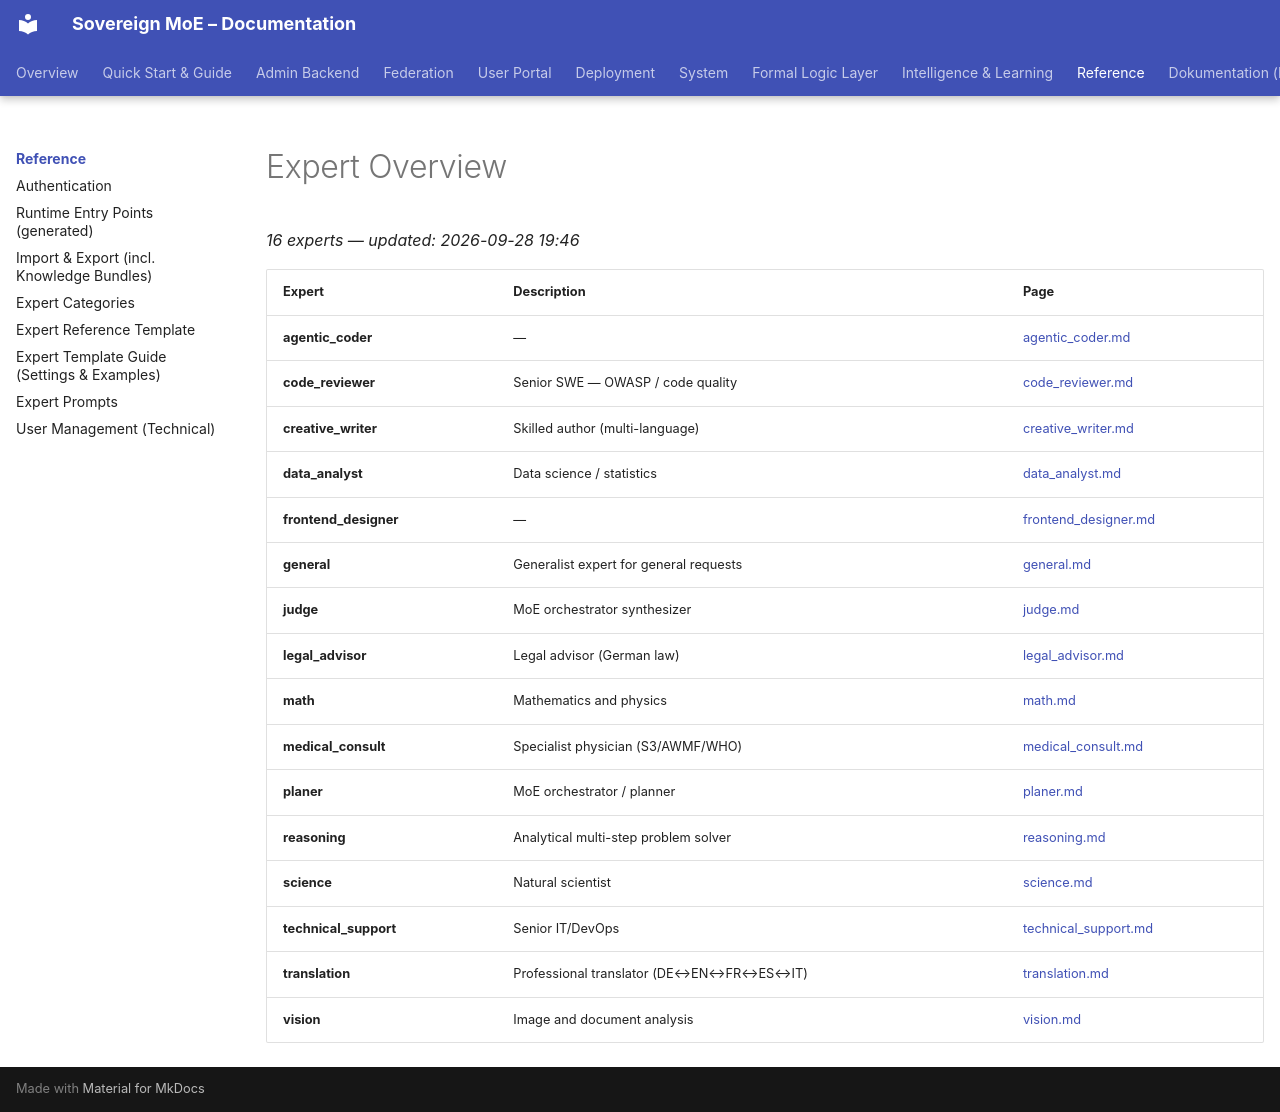

repository: moe-sovereign/moe-sovereign · page: experts/index.html · generator: mkdocs

# Expert Overview

*16 experts — updated: 2026-09-28 19:46*

| Expert | Description | Page |
|--------|-------------|------|
| **agentic_coder** | — | [agentic_coder.md](agentic_coder.md) |
| **code_reviewer** | Senior SWE — OWASP / code quality | [code_reviewer.md](code_reviewer.md) |
| **creative_writer** | Skilled author (multi-language) | [creative_writer.md](creative_writer.md) |
| **data_analyst** | Data science / statistics | [data_analyst.md](data_analyst.md) |
| **frontend_designer** | — | [frontend_designer.md](frontend_designer.md) |
| **general** | Generalist expert for general requests | [general.md](general.md) |
| **judge** | MoE orchestrator synthesizer | [judge.md](judge.md) |
| **legal_advisor** | Legal advisor (German law) | [legal_advisor.md](legal_advisor.md) |
| **math** | Mathematics and physics | [math.md](math.md) |
| **medical_consult** | Specialist physician (S3/AWMF/WHO) | [medical_consult.md](medical_consult.md) |
| **planer** | MoE orchestrator / planner | [planer.md](planer.md) |
| **reasoning** | Analytical multi-step problem solver | [reasoning.md](reasoning.md) |
| **science** | Natural scientist | [science.md](science.md) |
| **technical_support** | Senior IT/DevOps | [technical_support.md](technical_support.md) |
| **translation** | Professional translator (DE↔EN↔FR↔ES↔IT) | [translation.md](translation.md) |
| **vision** | Image and document analysis | [vision.md](vision.md) |
